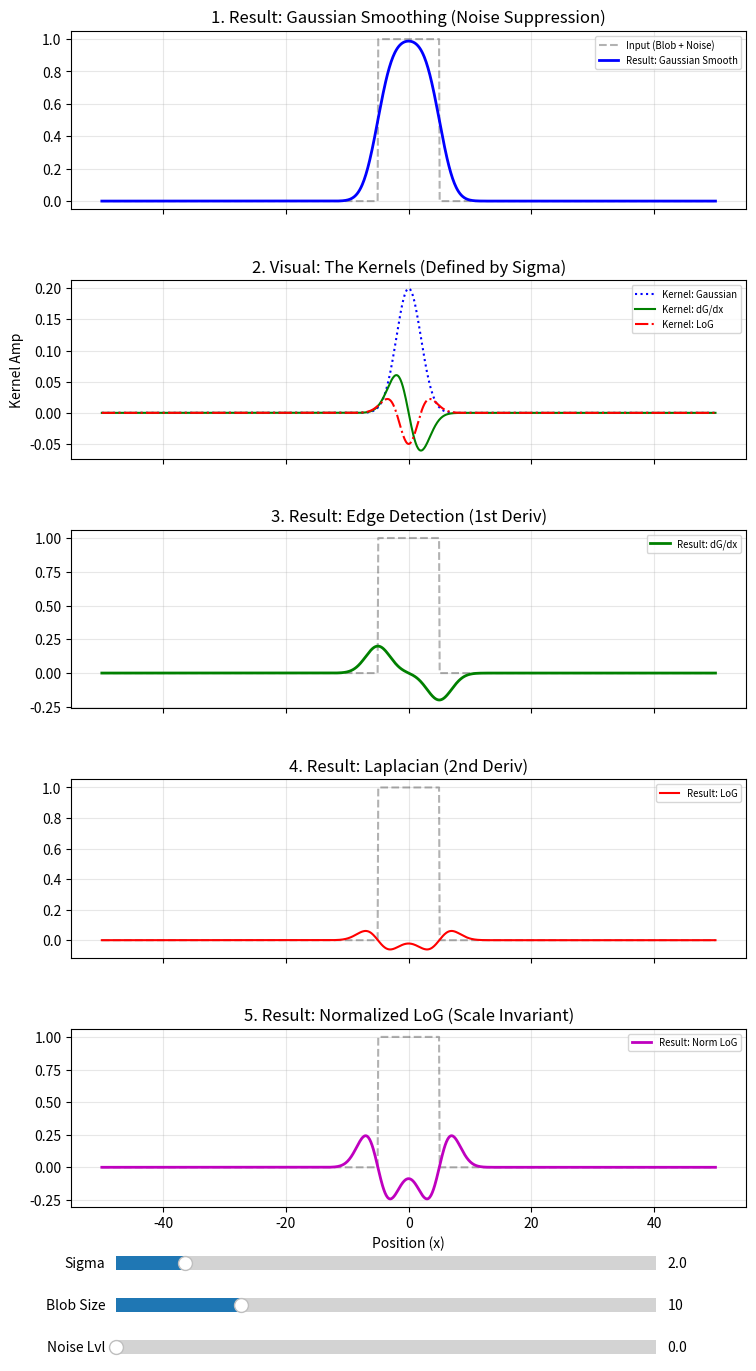

This chart was generated by the following Python code:
import numpy as np
import matplotlib.pyplot as plt
from matplotlib.widgets import Slider

# -----------------------------------------------------------------------------
# 1. Setup Simulation Domain & Noise
# -----------------------------------------------------------------------------
points = 1000
limit = 50
x = np.linspace(-limit, limit, points)
dx = x[1] - x[0]

# Pre-generate a noise pattern so the slider scales it smoothly
# rather than generating new random numbers every frame (which causes flickering).
np.random.seed(42) # Fixed seed for consistency
noise_pattern = np.random.normal(0, 1, points)

# -----------------------------------------------------------------------------
# 2. Helper Functions
# -----------------------------------------------------------------------------

def get_base_blob(size, x_domain):
    """Generates the clean 1D rectangular pulse."""
    y = np.zeros_like(x_domain)
    mask = np.abs(x_domain) <= (size / 2.0)
    y[mask] = 1.0
    return y

def evaluate_kernels_on_grid(sigma, grid):
    """Evaluates analytic kernels on the viewing grid for visualization."""
    norm = 1.0 / (np.sqrt(2 * np.pi) * sigma)
    g = norm * np.exp(-(grid**2) / (2 * sigma**2))
    g_d1 = -(grid / sigma**2) * g
    g_d2 = ((grid**2 / sigma**4) - (1 / sigma**2)) * g
    return g, g_d1, g_d2

def get_convolution_kernels(sigma, dx):
    """Generates compact kernels for calculation."""
    radius = int(4.0 * sigma) + 1
    k_x = np.arange(-radius, radius + dx, dx)
    
    # Reuse the evaluation logic
    g, g_d1, g_d2 = evaluate_kernels_on_grid(sigma, k_x)
    
    # Calculate Normalized LoG kernel
    k_nlog = (sigma**2) * g_d2
    
    return g, g_d1, g_d2, k_nlog

# -----------------------------------------------------------------------------
# 3. Initialize Plots
# -----------------------------------------------------------------------------
fig, (ax1, ax2, ax3, ax4, ax5) = plt.subplots(5, 1, figsize=(9, 14), sharex=True)
plt.subplots_adjust(left=0.15, bottom=0.12, top=0.96, hspace=0.4)

# Initial Parameters
init_sigma = 2.0
init_size = 10.0
init_noise = 0.0

# Initial Data Calculation
base_blob = get_base_blob(init_size, x)
blob = base_blob + (init_noise * noise_pattern)

k_g, k_d1, k_d2, k_nlog = get_convolution_kernels(init_sigma, dx)
v_g, v_d1, v_d2 = evaluate_kernels_on_grid(init_sigma, x)

# Convolutions
c_g = np.convolve(blob, k_g, mode='same') * dx
c_d1 = np.convolve(blob, k_d1, mode='same') * dx
c_d2 = np.convolve(blob, k_d2, mode='same') * dx
c_nlog = np.convolve(blob, k_nlog, mode='same') * dx

# --- Plot 1: Gaussian Smoothing ---
l_b1, = ax1.plot(x, blob, 'k--', alpha=0.3, label='Input (Blob + Noise)')
l_res_g, = ax1.plot(x, c_g, 'b-', linewidth=2, label='Result: Gaussian Smooth')
ax1.set_title("1. Result: Gaussian Smoothing (Noise Suppression)")
ax1.legend(loc='upper right', fontsize='x-small')
ax1.grid(True, alpha=0.3)

# --- Plot 2: Kernel Shapes ---
l_k_g, = ax2.plot(x, v_g, 'b:', label='Kernel: Gaussian')
l_k_d1, = ax2.plot(x, v_d1, 'g-', label='Kernel: dG/dx')
l_k_d2, = ax2.plot(x, v_d2, 'r-.', label='Kernel: LoG')
ax2.set_title("2. Visual: The Kernels (Defined by Sigma)")
ax2.legend(loc='upper right', fontsize='x-small')
ax2.grid(True, alpha=0.3)
ax2.set_ylabel("Kernel Amp")

# --- Plot 3: Edge Detection ---
l_b3, = ax3.plot(x, blob, 'k--', alpha=0.3)
l_res_d1, = ax3.plot(x, c_d1, 'g-', linewidth=2, label='Result: dG/dx')
ax3.set_title("3. Result: Edge Detection (1st Deriv)")
ax3.legend(loc='upper right', fontsize='x-small')
ax3.grid(True, alpha=0.3)

# --- Plot 4: Raw LoG ---
l_b4, = ax4.plot(x, blob, 'k--', alpha=0.3)
l_res_d2, = ax4.plot(x, c_d2, 'r-', linewidth=1.5, label='Result: LoG')
ax4.set_title("4. Result: Laplacian (2nd Deriv)")
ax4.legend(loc='upper right', fontsize='x-small')
ax4.grid(True, alpha=0.3)

# --- Plot 5: Norm LoG ---
l_b5, = ax5.plot(x, blob, 'k--', alpha=0.3)
l_res_nlog, = ax5.plot(x, c_nlog, 'm-', linewidth=2, label='Result: Norm LoG')
ax5.set_title("5. Result: Normalized LoG (Scale Invariant)")
ax5.set_xlabel("Position (x)")
ax5.legend(loc='upper right', fontsize='x-small')
ax5.grid(True, alpha=0.3)

# -----------------------------------------------------------------------------
# 4. Sliders and Update Logic
# -----------------------------------------------------------------------------
# Define axes for sliders [left, bottom, width, height]
ax_sigma = plt.axes([0.2, 0.07, 0.6, 0.02])
ax_size  = plt.axes([0.2, 0.04, 0.6, 0.02])
ax_noise = plt.axes([0.2, 0.01, 0.6, 0.02])

slider_sigma = Slider(ax_sigma, 'Sigma', 0.1, 15.0, valinit=init_sigma)
slider_size  = Slider(ax_size,  'Blob Size', 1.0, 40.0, valinit=init_size)
slider_noise = Slider(ax_noise, 'Noise Lvl', 0.0, 0.5, valinit=init_noise)

def update(val):
    sig = slider_sigma.val
    sz = slider_size.val
    ns = slider_noise.val
    
    # 1. Recreate Blob with Noise
    # Scaling fixed noise pattern ensures smooth transitions
    current_blob = get_base_blob(sz, x) + (ns * noise_pattern)
    
    # Update "Ghost" input lines on all plots
    l_b1.set_ydata(current_blob)
    l_b3.set_ydata(current_blob)
    l_b4.set_ydata(current_blob)
    l_b5.set_ydata(current_blob)
    
    # 2. Update Kernels
    kg, kd1, kd2, knlog = get_convolution_kernels(sig, dx)
    
    # 3. Update Kernel Visualization (Plot 2)
    vg, vd1, vd2 = evaluate_kernels_on_grid(sig, x)
    l_k_g.set_ydata(vg)
    l_k_d1.set_ydata(vd1)
    l_k_d2.set_ydata(vd2)
    
    # 4. Update Convolutions (The heavy lifting)
    res_g = np.convolve(current_blob, kg, mode='same') * dx
    res_d1 = np.convolve(current_blob, kd1, mode='same') * dx
    res_d2 = np.convolve(current_blob, kd2, mode='same') * dx
    res_nlog = np.convolve(current_blob, knlog, mode='same') * dx
    
    # 5. Update Result Lines
    l_res_g.set_ydata(res_g)
    l_res_d1.set_ydata(res_d1)
    l_res_d2.set_ydata(res_d2)
    l_res_nlog.set_ydata(res_nlog)
    
    # 6. Rescale Y-Axes
    for ax in [ax1, ax2, ax3, ax4, ax5]:
        ax.relim()
        ax.autoscale_view()
        
    fig.canvas.draw_idle()

# Register update function
slider_sigma.on_changed(update)
slider_size.on_changed(update)
slider_noise.on_changed(update)

plt.show()
